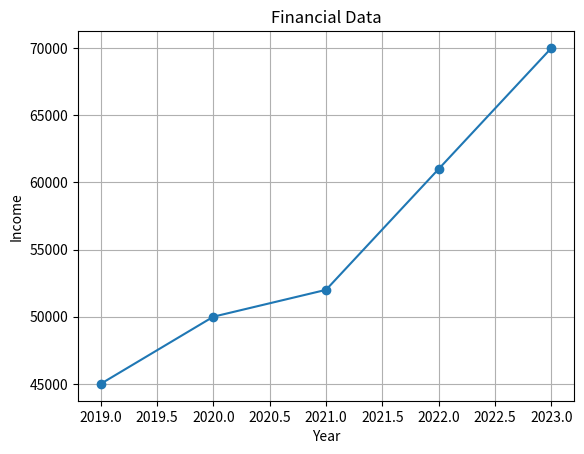

The matplotlib source for this figure:
import matplotlib.pyplot as plt
year = [2019,2020,2021,2022,2023]
income = [45000,50000,52000,61000,70000]
plt.plot(year, income, marker="o")
plt.xlabel("Year")
plt.ylabel("Income")
plt.title("Financial Data")
plt.grid()
plt.show()
